Run: headless pygame with SDL's dummy video driver; simulated clock (each Clock.tick advances the game by its frame time, no real sleeping); random seed 0; keys injected as events and as key.get_pressed() state; mouse plan: one left click at the window centre at the start of phase 2, then a move to the lower-right quarter at the start of phase 3.
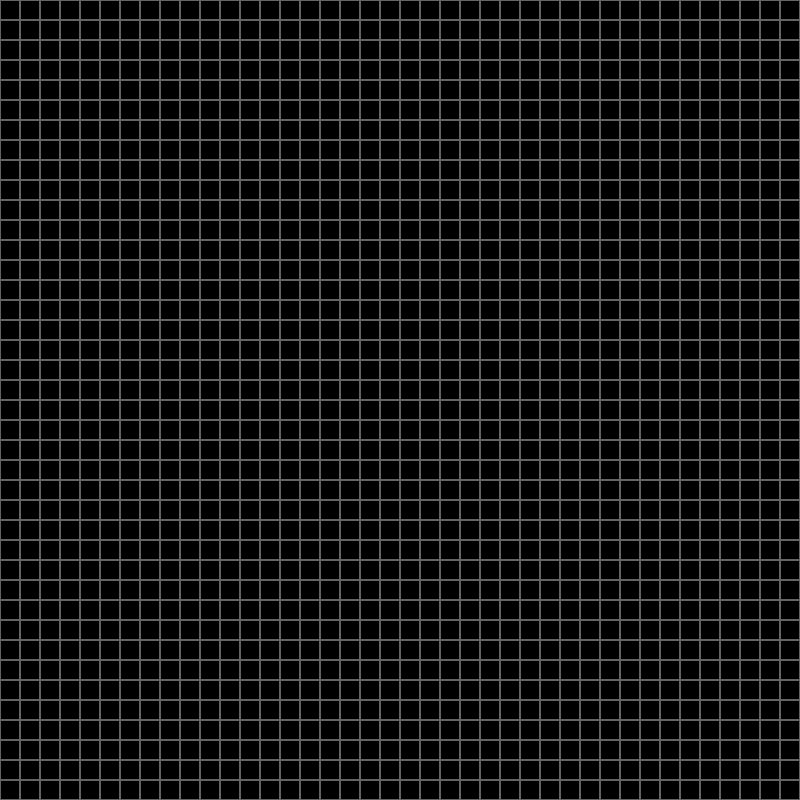
Frame 1 of 4 · flips 1–60 · no input
Frame 2 of 4 · flips 61–180 · clicked the window centre · tapped SPACE, RETURN · held RIGHT (→), D · screen unchanged from frame 1, image omitted
Frame 3 of 4 · flips 181–300 · moved the mouse to the lower-right quarter · held DOWN (↓), S · screen unchanged from frame 2, image omitted
Frame 4 of 4 · flips 301–420 · held LEFT (←), A, UP (↑), W · screen unchanged from frame 3, image omitted

The pygame program that drew these frames:

import pygame as pg, sys

pg.init()
scr = pg.display.set_mode((800, 800))
clock = pg.time.Clock()

class GameOfLife:
    def __init__(self, width: int, height: int, cell_size: int):
        self.width = width
        self.height = height
        self.cell_size = cell_size

        self.state = {
            (i * self.cell_size, j * self.cell_size): False
            for i in range(self.width // self.cell_size)
            for j in range(self.height // self.cell_size)
        }

        self.x_bound, self.y_bound = self.width // self.cell_size - 1, self.height // self.cell_size - 1

    def render(self, surf: pg.Surface):
        for cell_position, cell_state in self.state.items():
            pg.draw.rect(surf, (100, 100, 100), [*cell_position, self.cell_size, self.cell_size], 1)
            if cell_state: pg.draw.rect(surf, (255, 255, 255), [*cell_position, self.cell_size, self.cell_size])

    def get_cell_state(self, x: int, y: int):
        return self.state[(x * self.cell_size, y * self.cell_size)]
    
    def set_cell_state(self, x: int, y: int, state: bool):
        if not x < 0 and x <= self.x_bound and not y < 0 and y <= self.y_bound:
            self.state[(x * self.cell_size, y * self.cell_size)] = state

    def flip_cell_state(self, x: int, y: int):
        if self.get_cell_state(x, y): self.set_cell_state(x, y, False)
        else: self.set_cell_state(x, y, True)

    def check_up(self, x: int, y: int):
        if y - 1 < 0: return False
        return self.get_cell_state(x, y - 1)
    
    def check_down(self, x: int, y: int):
        if y + 1 > self.y_bound: return False
        return self.get_cell_state(x, y + 1)
    
    def check_left(self, x: int, y: int):
        if x - 1 < 0: return False
        return self.get_cell_state(x - 1, y)
    
    def check_right(self, x: int, y: int):
        if x + 1 > self.x_bound: return False
        return self.get_cell_state(x + 1, y)
    
    def check_upper_left(self, x: int, y: int):
        if x - 1 < 0 or y - 1 < 0: return False
        return self.get_cell_state(x - 1, y - 1)
    
    def check_upper_right(self, x: int, y: int):
        if x + 1 > self.x_bound or y - 1 < 0: return False
        return self.get_cell_state(x + 1, y - 1)
    
    def check_lower_left(self, x: int, y: int):
        if x - 1 < 0 or y + 1 > self.y_bound: return False
        return self.get_cell_state(x - 1, y + 1)
    
    def check_lower_right(self, x: int, y: int):
        if x + 1 > self.x_bound or y + 1 > self.y_bound: return False
        return self.get_cell_state(x + 1, y + 1)
    
    def get_number_of_neighbors(self, x: int, y: int):
        return int(
            self.check_down(x, y) + self.check_up(x, y) +
            self.check_right(x, y) + self.check_left(x, y) +
            self.check_lower_left(x, y) + self.check_lower_right(x, y) +
            self.check_upper_left(x, y) + self.check_upper_right(x, y)
        )

    def update_grid(self):
        buffer_state = {
            (i * self.cell_size, j * self.cell_size): False
            for i in range(self.width // self.cell_size)
            for j in range(self.height // self.cell_size)
        }

        for cell_position, cell_state in self.state.items():
            number_of_neighbors = self.get_number_of_neighbors(cell_position[0] // self.cell_size, cell_position[1] // self.cell_size)
            if number_of_neighbors < 2 and cell_state: buffer_state[cell_position] = False
            elif number_of_neighbors > 3 and cell_state: buffer_state[cell_position] = False
            elif number_of_neighbors == 3 and not cell_state: buffer_state[cell_position] = True
            elif (number_of_neighbors == 2 or number_of_neighbors == 3) and cell_state: buffer_state[cell_position] = True

        self.state = buffer_state.copy()

def main():

    grid = GameOfLife(800, 800, 20)

    mouse_down = False
    erasing = False
    autoplay = False

    tick = 0
    
    while True:
        tick += 1
        events = pg.event.get()
        mouse = pg.mouse.get_pos()
        for event in events:
            if event.type == pg.QUIT: sys.exit()

            if event.type == pg.KEYDOWN: 
                if event.key == pg.K_SPACE: grid.update_grid()
                elif event.key == pg.K_p: autoplay = not autoplay

            if event.type == pg.MOUSEBUTTONDOWN:
                mouse_down = True
                if event.button == 1: erasing = False
                elif event.button == 3: erasing = True

            if event.type == pg.MOUSEBUTTONUP:
                mouse_down = False
                erasing = False

        scr.fill((0, 0, 0))

        if autoplay and not tick % 10: grid.update_grid()

        if mouse_down:
            if not erasing: grid.set_cell_state(mouse[0] // grid.cell_size, mouse[1] // grid.cell_size, True)
            else: grid.set_cell_state(mouse[0] // grid.cell_size, mouse[1] // grid.cell_size, False)

        grid.render(scr)
        clock.tick(60)
        pg.display.flip()

if __name__ == "__main__":
    main()
